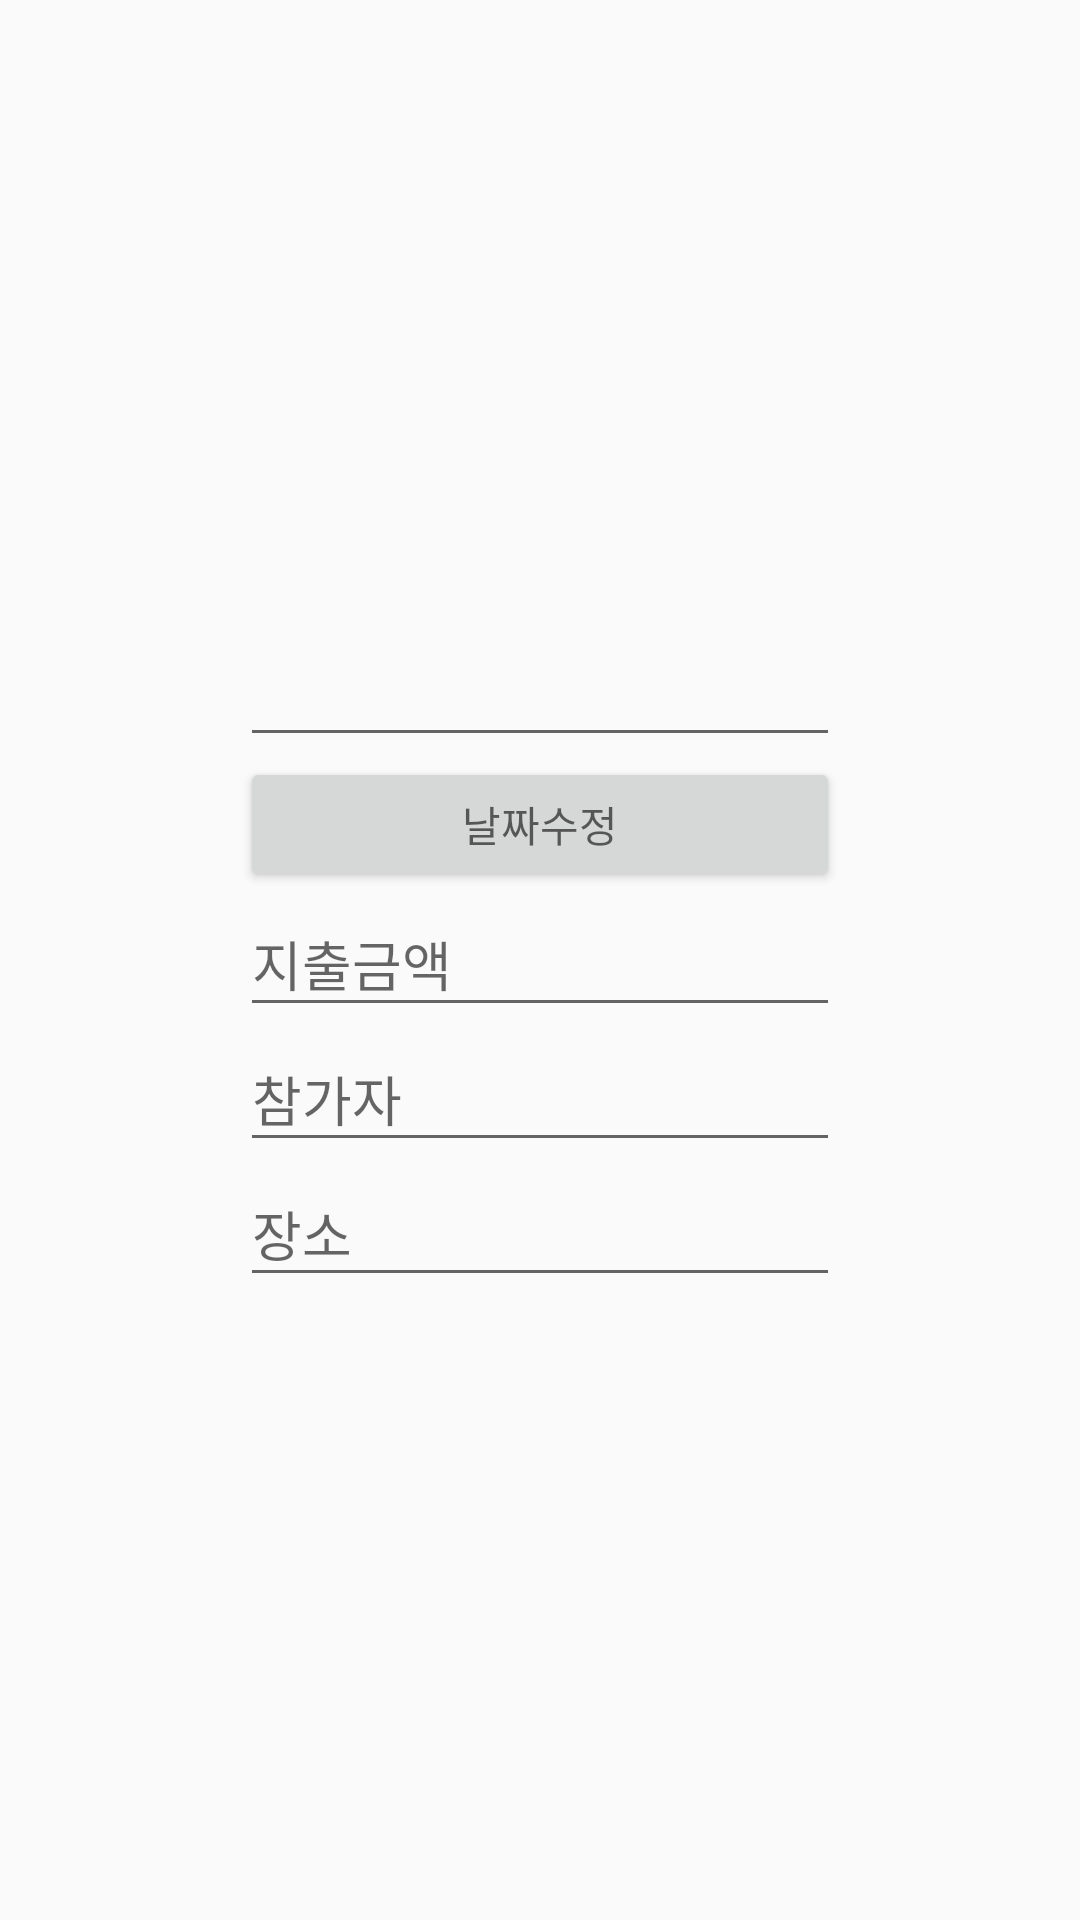

Produce the Android XML layout that renders to this screen, including the resource entries it uses.
<!-- AndroidManifest.xml: application theme Theme.Mrmoney -->
<!-- res/layout/new_calculation.xml -->
<?xml version="1.0" encoding="utf-8"?>
<LinearLayout xmlns:android="http://schemas.android.com/apk/res/android"
    xmlns:app="http://schemas.android.com/apk/res-auto"
    xmlns:tools="http://schemas.android.com/tools"
    android:layout_width="match_parent"
    android:layout_height="match_parent"
    android:gravity="center"
    android:orientation="vertical">

    <EditText
        android:id="@+id/spend_date"
        android:layout_width="200dp"
        android:layout_height="45dp"
        android:ems="10"
        android:inputType="textPersonName"
        tools:layout_editor_absoluteX="105dp"
        tools:layout_editor_absoluteY="230dp" />

    <Button
        android:layout_width="200dp"
        android:layout_height="45dp"
        android:hint="@string/editDate"
        android:onClick="setDate" />

    <EditText
        android:id="@+id/spend_money"
        android:layout_width="200dp"
        android:layout_height="45dp"
        android:ems="10"
        android:hint="@string/spend_money"
        android:inputType="textPersonName"
        tools:layout_editor_absoluteX="106dp"
        tools:layout_editor_absoluteY="413dp" />

    <EditText
        android:id="@+id/participant"
        android:layout_width="200dp"
        android:layout_height="45dp"
        android:ems="10"
        android:hint="@string/participant"
        android:inputType="textPersonName"
        tools:layout_editor_absoluteX="106dp"
        tools:layout_editor_absoluteY="353dp" />

    <EditText
        android:id="@+id/location"
        android:layout_width="200dp"
        android:layout_height="45dp"
        android:ems="10"
        android:hint="@string/location"
        android:inputType="textPersonName"
        tools:layout_editor_absoluteX="106dp"
        tools:layout_editor_absoluteY="293dp" />


</LinearLayout>
<!-- resources referenced by this layout -->
<resources>
  <string name="editDate">날짜수정</string>
  <string name="location">장소</string>
  <string name="participant">참가자</string>
  <string name="spend_money">지출금액</string>
  <style name="Theme.Mrmoney" parent="Theme.AppCompat.Light.DarkActionBar">
          
          <item name="colorPrimary">@color/purple_500</item>
          <item name="colorPrimaryVariant">@color/purple_700</item>
          <item name="colorOnPrimary">@color/white</item>
          
          <item name="colorSecondary">@color/teal_200</item>
          <item name="colorSecondaryVariant">@color/teal_700</item>
          <item name="colorOnSecondary">@color/black</item>
          
          <item name="android:statusBarColor" tools:targetApi="l">?attr/colorPrimaryVariant</item>
          
      </style>
  <!-- not gathered from this repository: default colours our renderer supplied (Android Studio template values) -->
  <color name="purple_500">#FF6200EE</color>
  <color name="purple_700">#FF3700B3</color>
  <color name="teal_200">#FF03DAC5</color>
  <color name="teal_700">#FF018786</color>
  <color name="black">#FF000000</color>
  <color name="white">#FFFFFFFF</color>
</resources>
